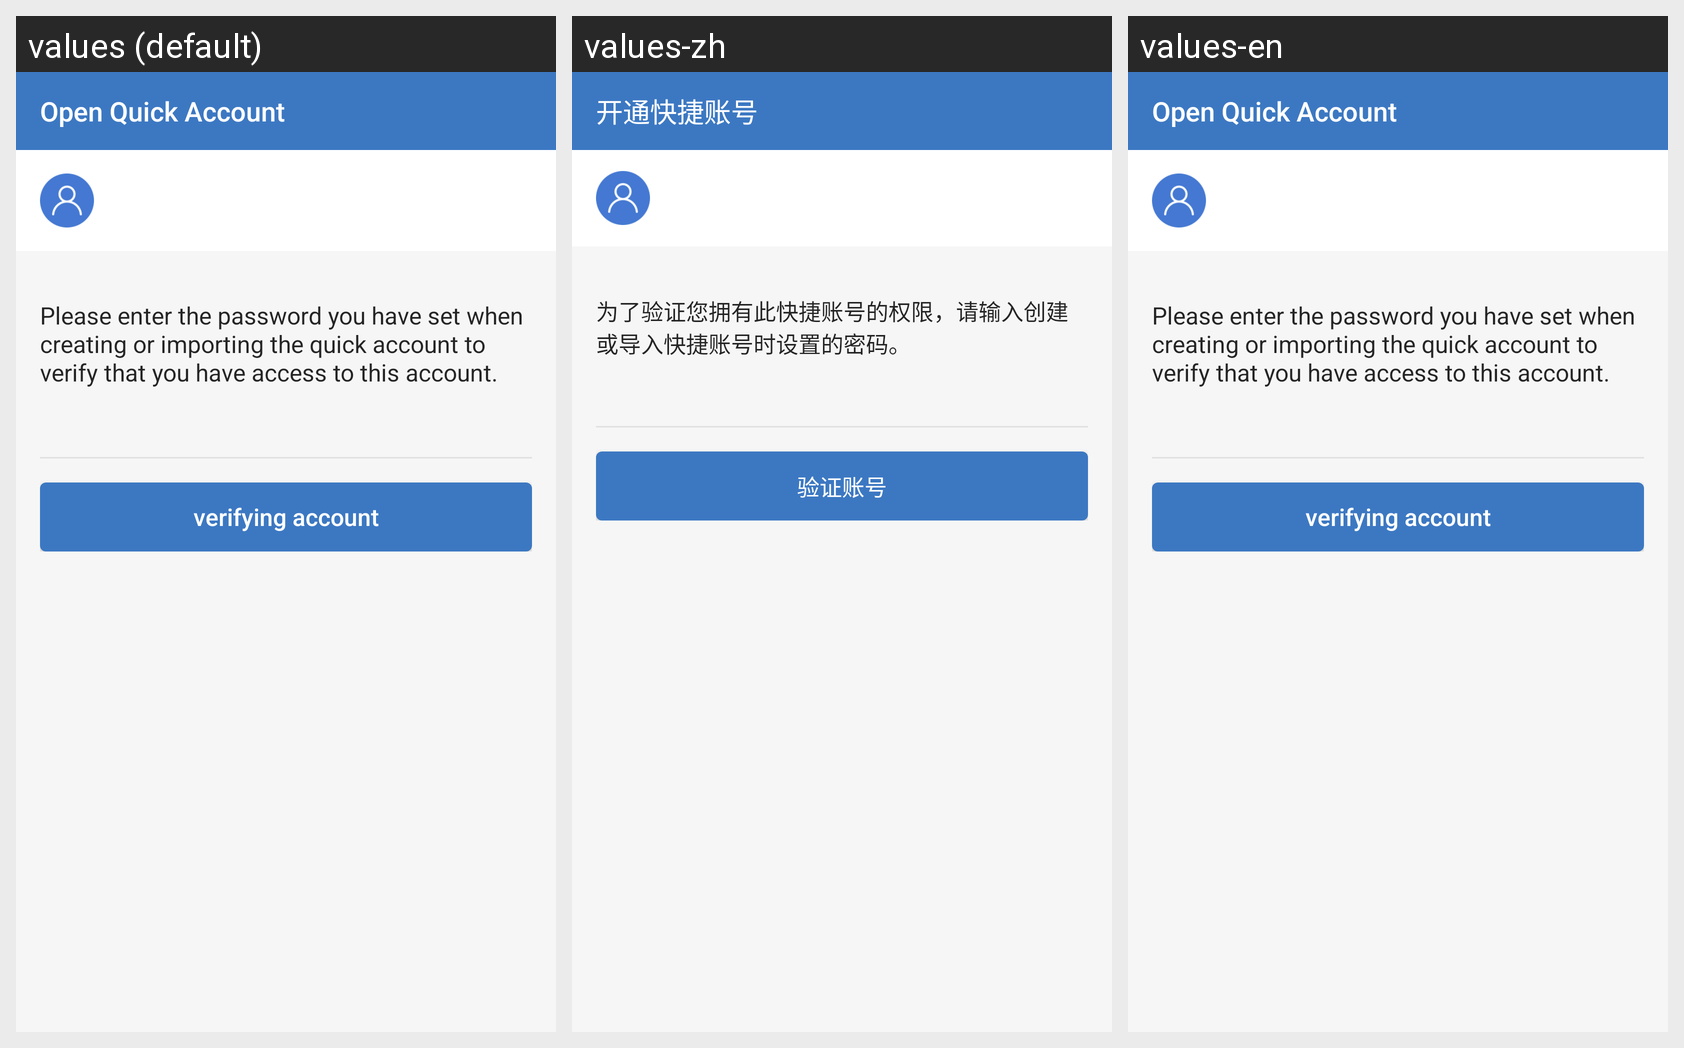

For this localized Android screen grid, give each drawn string resource with its value in every locale shown.
Android screen res/layout/activity_quick_account_check_password.xml rendered under 3 locales, left to right: values (default), values-zh, values-en. Device: Nexus 5 (rendered at 1080×1920; each locale shown at half size, 540×960, under a caption strip naming it); theme AppTheme.
Strings drawn on this screen, with the default value and each locale's value (text and hints the layout hard-codes, and strings that could not be matched under every locale, appear in the picture but are not listed):

title_open_quick_pay
  values: Open Quick Account
  values-zh: 开通快捷账号
  values-en: Open Quick Account  [not translated; the default value is used]

quick_account_check_password
  values: Please enter the password you have set when creating or importing the quick account to verify that you have access to this account.
  values-zh: 为了验证您拥有此快捷账号的权限，请输入创建或导入快捷账号时设置的密码。
  values-en: Please enter the password you have set when creating or importing the quick account to verify that you have access to this account.  [not translated; the default value is used]

progress_verify_account
  values: verifying account
  values-zh: 验证账号
  values-en: verifying account
